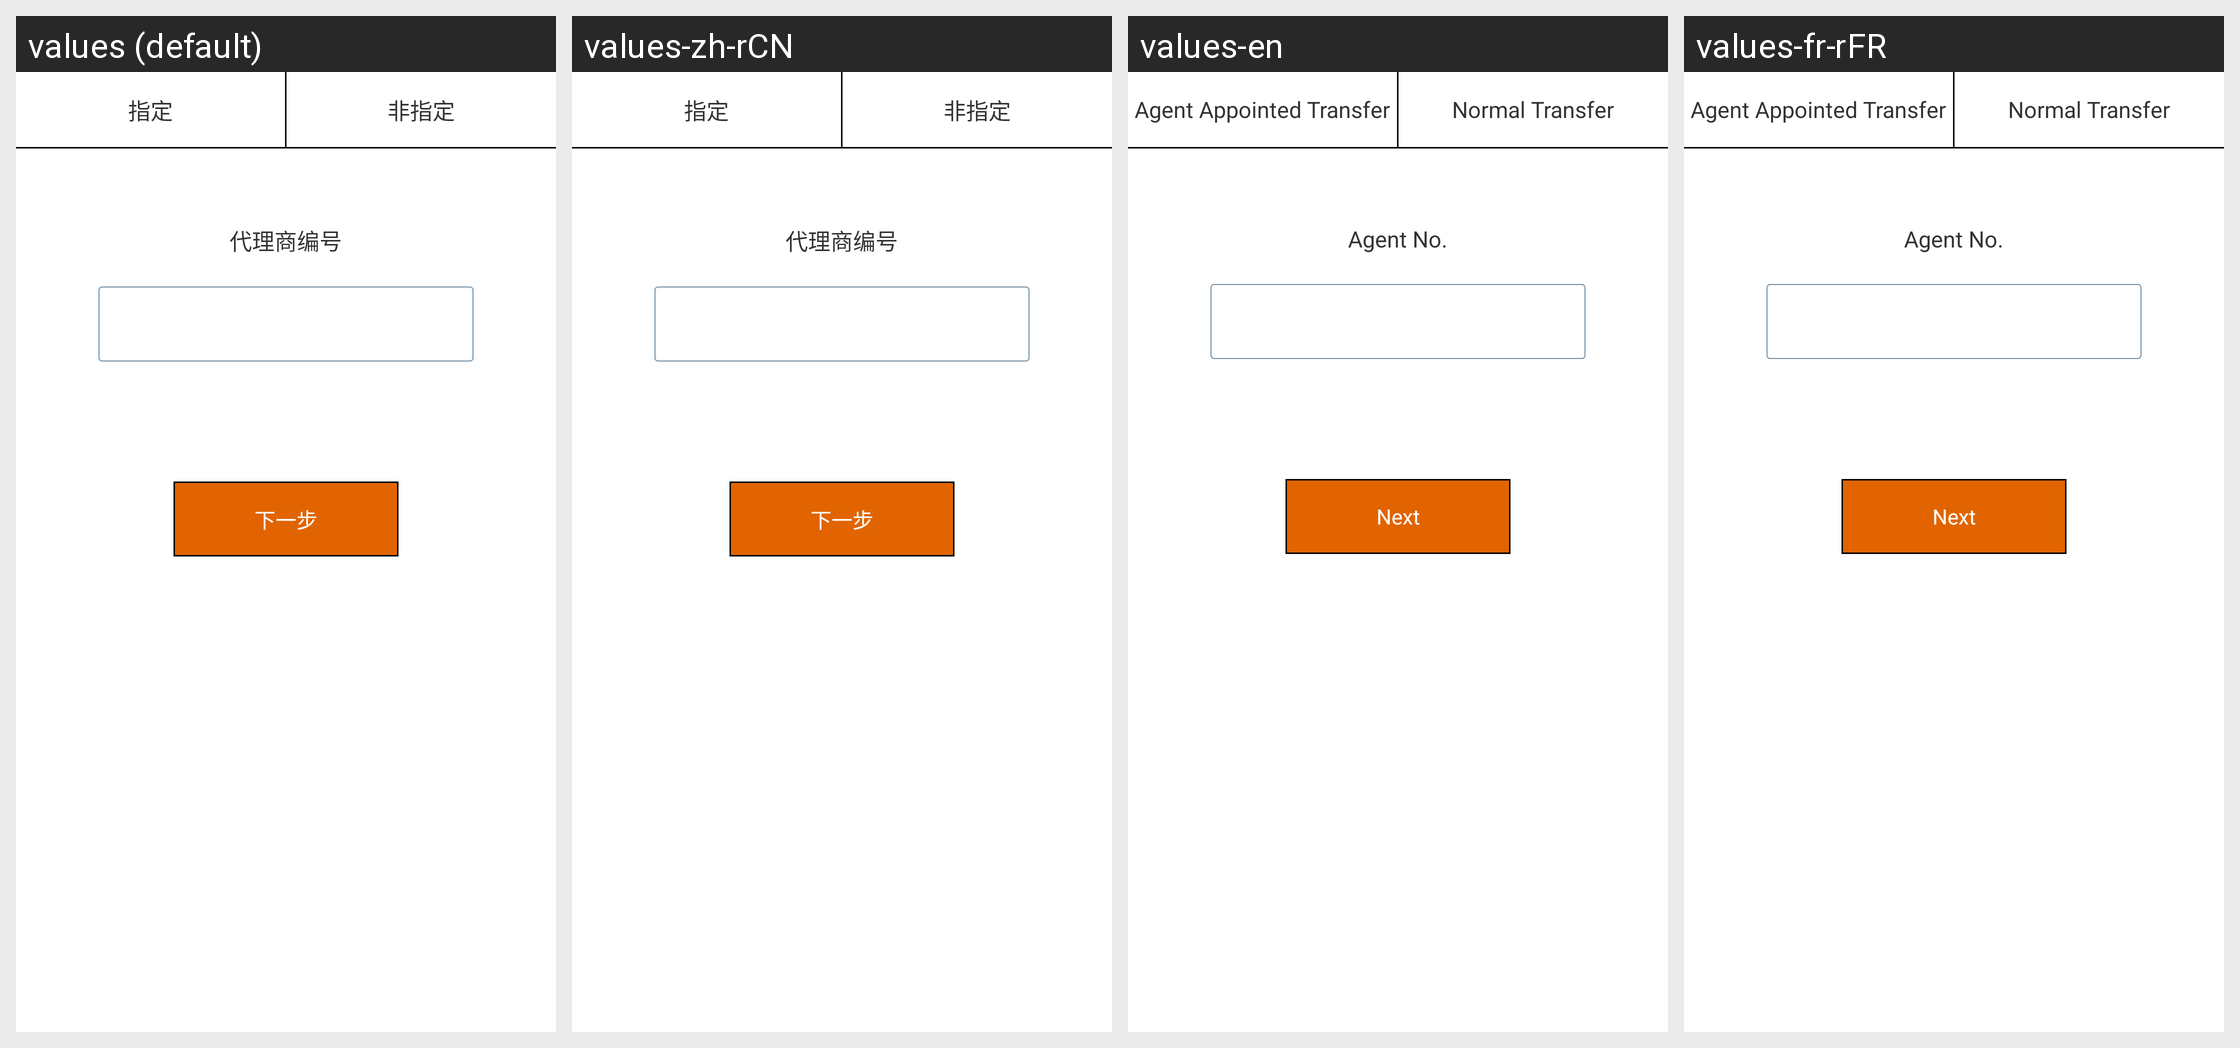

Locale-by-locale string values for the Android screen shown in this grid:
Android screen res/layout/activity_transfer_main.xml rendered under 4 locales, left to right: values (default), values-zh-rCN, values-en, values-fr-rFR. Device: Nexus 5 (rendered at 1080×1920; each locale shown at half size, 540×960, under a caption strip naming it); theme OrangeTheme.
Strings drawn on this screen, with the default value and each locale's value (text and hints the layout hard-codes, and strings that could not be matched under every locale, appear in the picture but are not listed):

tran_text_cust
  values: 代理商编号
  values-zh-rCN: 代理商编号
  values-en: Agent No.
  values-fr-rFR: Agent No.

tran_btn_next
  values: 下一步
  values-zh-rCN: 下一步
  values-en: Next
  values-fr-rFR: Next

tran_label_cust
  values: 指定
  values-zh-rCN: 指定
  values-en: Agent Appointed Transfer
  values-fr-rFR: Agent Appointed Transfer

tran_label_user
  values: 非指定
  values-zh-rCN: 非指定
  values-en: Normal Transfer
  values-fr-rFR: Normal Transfer
